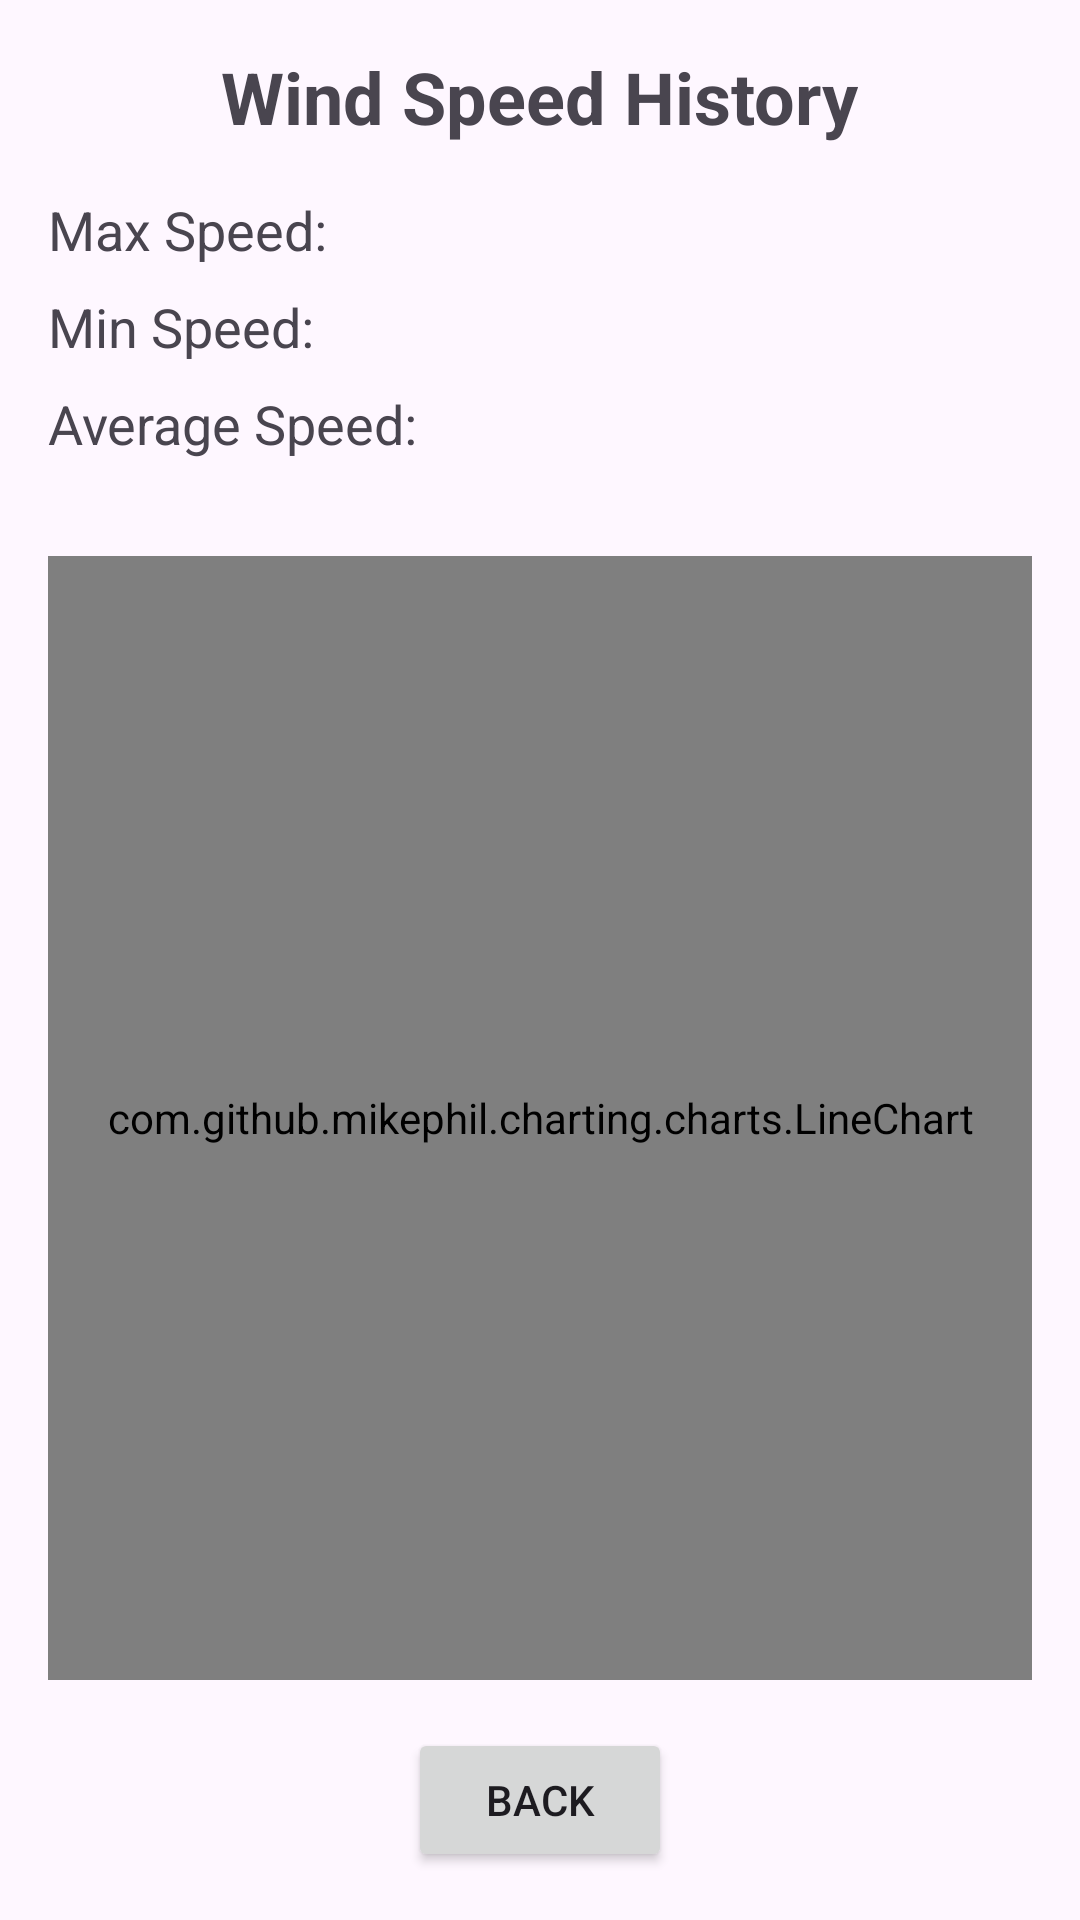

Layout XML and referenced resources for this Android screen:
<!-- AndroidManifest.xml: application theme Theme.WeatherStationPRO -->
<!-- res/layout/activity_wind_speed_history.xml -->
<LinearLayout xmlns:android="http://schemas.android.com/apk/res/android"
    android:layout_width="match_parent"
    android:layout_height="match_parent"
    android:orientation="vertical"
    android:padding="16dp">

    <TextView
        android:id="@+id/chartTitle"
        android:layout_width="wrap_content"
        android:layout_height="wrap_content"
        android:text="Wind Speed History"
        android:textSize="24sp"
        android:textStyle="bold"
        android:layout_gravity="center_horizontal"
        android:layout_marginBottom="16dp" />

    <TextView
        android:id="@+id/maxSpeedTextView"
        android:layout_width="wrap_content"
        android:layout_height="wrap_content"
        android:text="Max Speed: "
        android:textSize="18sp"
        android:layout_marginBottom="8dp" />

    <TextView
        android:id="@+id/minSpeedTextView"
        android:layout_width="wrap_content"
        android:layout_height="wrap_content"
        android:text="Min Speed: "
        android:textSize="18sp"
        android:layout_marginBottom="8dp" />

    <TextView
        android:id="@+id/avgSpeedTextView"
        android:layout_width="wrap_content"
        android:layout_height="wrap_content"
        android:text="Average Speed: "
        android:textSize="18sp"
        android:layout_marginBottom="16dp" />

    <com.github.mikephil.charting.charts.LineChart
        android:id="@+id/lineChart"
        android:layout_width="match_parent"
        android:layout_height="0dp"
        android:layout_weight="1"
        android:layout_marginTop="16dp" />

    <Button
        android:id="@+id/btnBack"
        android:layout_width="wrap_content"
        android:layout_height="wrap_content"
        android:text="Back"
        android:layout_gravity="center_horizontal"
        android:layout_marginTop="16dp" />
</LinearLayout>
<!-- resources referenced by this layout -->
<resources>
  <style name="Theme.WeatherStationPRO" parent="Base.Theme.WeatherStationPRO" />
  <style name="Base.Theme.WeatherStationPRO" parent="Theme.Material3.DayNight.NoActionBar">
          
          
      </style>
</resources>
